16-way image classification set "mushroom_species_dataset" from GitHub (TaiE64/COMP0220-DeepLearning-Coursework-AI-Mushroom-Expert-Group013); label vocabulary: Amanita calyptroderma, Armillaria mellea, Armillaria tabescens, Artomyces pyxidatus, Bolbitius titubans, Boletus pallidus, Boletus rex-veris, Cantharellus californicus, Ganoderma tsugae, Leucoagaricus leucothites, Lycogala epidendrum, Trametes gibbosa, Trametes versicolor, Trichaptum biforme, Tylopilus felleus, Tylopilus rubrobrunneus.

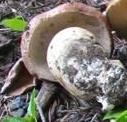
Label: Boletus rex-veris

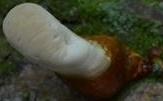
Label: Ganoderma tsugae

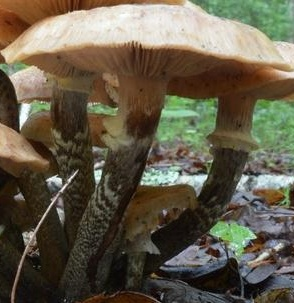
Label: Armillaria mellea

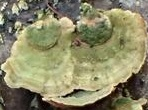
Label: Trichaptum biforme

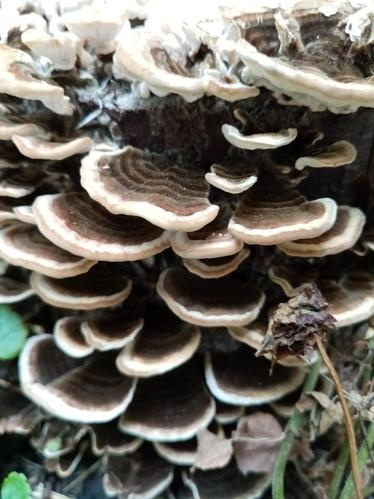
Label: Trametes versicolor

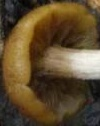
Label: Armillaria tabescens
